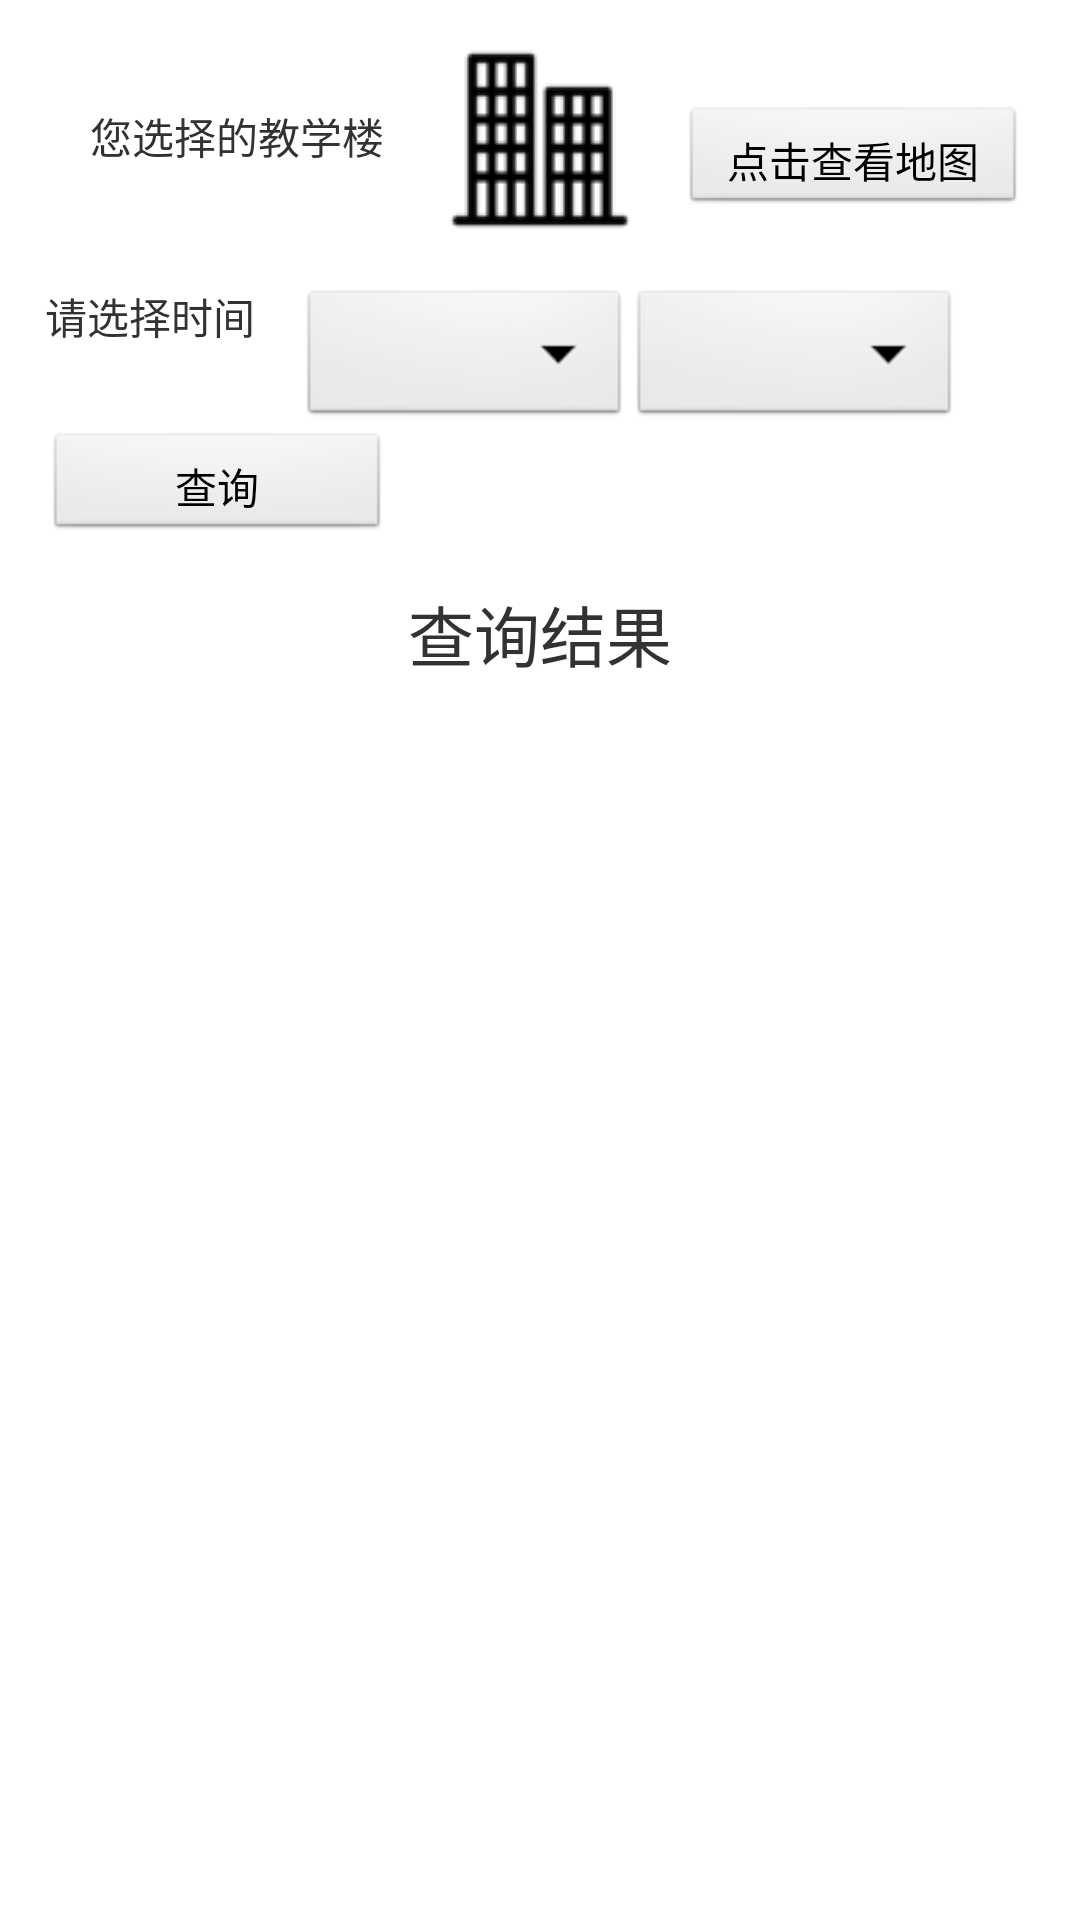

Android layout source for this screen:
<!-- AndroidManifest.xml: activity theme android:Theme.Light -->
<!-- res/layout/activity_main2.xml -->
<RelativeLayout xmlns:android="http://schemas.android.com/apk/res/android"
    xmlns:tools="http://schemas.android.com/tools"
    android:layout_width="match_parent"
    android:layout_height="wrap_content"
    android:orientation="vertical"
    android:padding="15dp">

    <TextView
        android:id="@+id/building"
        android:layout_width="wrap_content"
        android:layout_height="wrap_content"
        android:layout_marginLeft="15dp"
        android:layout_marginTop="20dp"
        android:layout_marginRight="20dp"
        android:text="您选择的教学楼"/>

    <ImageView
        android:layout_width="wrap_content"
        android:layout_height="wrap_content"
        android:layout_toRightOf="@+id/building"
        android:id="@+id/buildingimage"
        android:src="@drawable/sanjiao"/>

    <Button
        android:id="@+id/map"
        android:layout_width="115dp"
        android:layout_height="37dp"
        android:padding="5dp"
        android:layout_marginTop="20dp"
        android:layout_marginLeft="15dp"
        android:layout_toRightOf="@id/buildingimage"
        android:text="点击查看地图"/>

    <TextView
        android:id="@+id/chooseTime"
        android:layout_width="wrap_content"
        android:layout_height="wrap_content"
        android:paddingTop="80dp"
        android:paddingRight="15dp"
        android:text="请选择时间"/>

    <LinearLayout
        android:id="@+id/spinner"
        android:layout_width="match_parent"
        android:layout_height="wrap_content"
        android:orientation="horizontal"
        android:paddingTop="80dp"
        android:layout_toRightOf="@+id/chooseTime">
        <Spinner
            android:id="@+id/spin_weekday"
            android:layout_width="110dp"
            android:layout_height="wrap_content" />
        <Spinner
            android:id="@+id/spin_time"
            android:layout_width="110dp"
            android:layout_height="wrap_content" />
    </LinearLayout>

    <Button
        android:id="@+id/search"
        android:layout_width="115dp"
        android:layout_height="37dp"
        android:padding="5dp"
        android:layout_below="@id/spinner"
        android:text="查询"/>

    <RelativeLayout
        android:layout_height="wrap_content"
        android:layout_width="fill_parent"
        android:id="@+id/expandable_relative_layout"
        android:layout_marginTop="180dp"
        android:gravity="center_horizontal">

        <TextView
            android:layout_height="wrap_content"
            android:layout_width="wrap_content"
            android:text="查询结果"
            android:id="@+id/list_title_text"
            android:gravity="center_horizontal"
            android:singleLine="true"
            android:ellipsize="marquee"
            android:textSize="22.0sp"> </TextView>
    </RelativeLayout>

    <ExpandableListView
        android:id="@+id/expendlist"
        android:layout_width="match_parent"
        android:layout_height="match_parent"
        android:cacheColorHint="#00000000"
        android:layout_marginTop="220dp">
    </ExpandableListView>
</RelativeLayout>
<!-- resources referenced by this layout -->
<resources>
  <!-- drawable sanjiao: png bitmap (drawable, 1738 bytes) -->
</resources>
